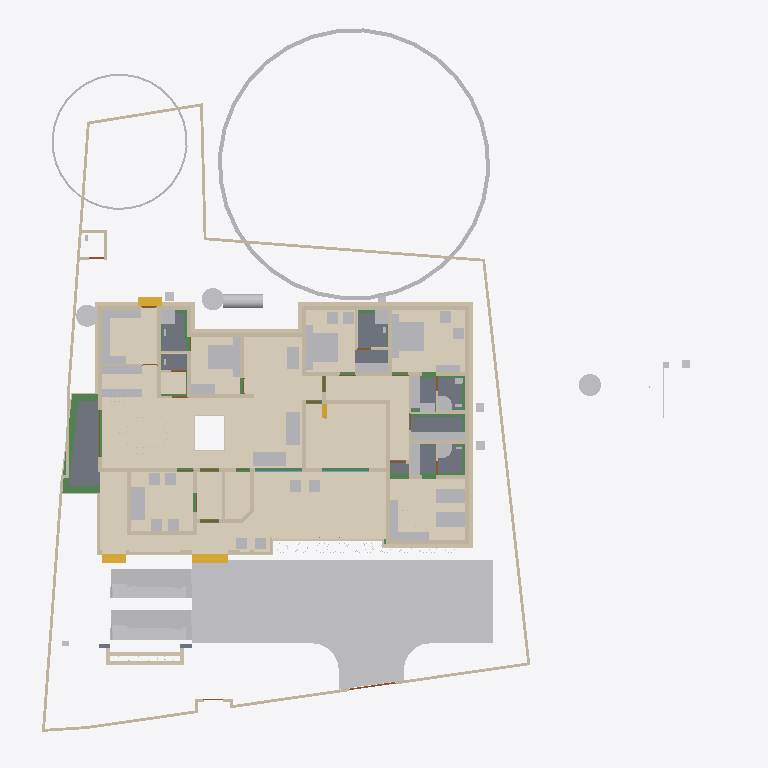
Plan cut of the same IFC building model at storey 'Footing' (level -0.87 m, cut at 0.53 m), seen from above with north up, elements coloured by IFC class (only those large enough to see are counted): 90 walls (beige), 64 other elements (light grey), 20 beams (green), 13 coverings (cream), 11 doors (brown), 8 slabs (grey), 4 stair flights (yellow), 2 windows (light blue). Cut surfaces are drawn darker.
Extent 43.3 m × 45.0 m × 17.7 m (x, y, z). Storeys (9): Footing at -0.87 m; 00 at 0.00 m; Verandah at 0.00 m; Plumbing at 0.00 m; GF at 0.45 m; GFLintel at 2.55 m; FF at 3.45 m; GF-E at 3.45 m; FFtop at 5.70 m. Elements (924): 275 IfcBeam, 274 IfcWall, 67 IfcFurniture, 47 IfcCovering, 44 IfcColumn, 31 IfcWindow, 29 IfcGeographicElement, 27 IfcDoor, 21 IfcSlab, 18 IfcSanitaryTerminal, 14 IfcUnitaryEquipment, 12 IfcElectricAppliance.

HEADER;
FILE_DESCRIPTION(('ViewDefinition[DesignTransferView]'),'2;1');
FILE_NAME('Sreekesh.ifc','2025-07-02T13:19:02+05:30',(),(),'IfcOpenShell 0.8.3-alpha250613','Bonsai 0.8.3-alpha250613-9b8357c','Nobody');
FILE_SCHEMA(('IFC4X3'));
ENDSEC;
DATA;
#1=IFCPROJECT('0aPvmvJuf5owphcfiKWAsN',$,'My Project',$,$,$,$,(#14,#26),#9);
#30=IFCSITE('3jTVXq97zE2OZTfzZH9iYT',$,'My Site',$,$,#53,$,$,$,$,$,$,$,$);
#211744=IFCSITE('2pH2ecD1v9bgK8psTEcl$_',$,'Site',$,$,#211760,#211754,$,$,$,$,$,$,$);
#36=IFCBUILDING('3Bt1MypEf4fuqFfshm9kTs',$,'My Building',$,$,#59,$,$,$,$,$,$);
#333137=IFCBUILDING('2u05Cn$TD6OPdaLJzvNsxO',$,'GFWall',$,$,#333157,$,$,$,$,$,$);
#339211=IFCBUILDING('002Xt49mzDahM74jmffgUi',$,'GF-P',$,$,#339231,$,$,$,$,$,$);
#42=IFCBUILDINGSTOREY('3Yt8GBe1vE1Byt_$JKaQnQ',$,'GF',$,$,#7313,$,$,$,$);
#8023=IFCBUILDINGSTOREY('3LNq90aff4Xhn4xfthWyFx',$,'00',$,$,#8039,$,$,$,$);
#71986=IFCBUILDINGSTOREY('1ZF$IMkzjA5efl8XVVA8ry',$,'FFtop',$,$,#72046,$,$,$,$);
#72129=IFCBUILDINGSTOREY('1Nt2vvvNTB5u0X$NIke4ti',$,'GFLintel',$,$,#280967,$,$,$,$);
#83382=IFCBUILDINGSTOREY('2do7yjy$r1eOSN7_GxsK9f',$,'FF',$,$,#83409,$,$,$,$);
#301077=IFCBUILDINGSTOREY('1n3LFyF6X708Cvo1r86gbR',$,'Footing',$,$,#301097,$,$,$,$);
#340744=IFCBUILDINGSTOREY('0$aAKYJlj1sB8ELKRxTL7n',$,'GF-E',$,$,#340770,$,$,$,$);
#360055=IFCBUILDINGSTOREY('2kU8qRmBnF7foRmD37T33I',$,'Verandah',$,$,#360071,$,$,$,$);
#367233=IFCBUILDINGSTOREY('3r39yX7tr10xAjP1zlM9FN',$,'Plumbing',$,$,#367249,$,$,$,$);
#363541=IFCCOURSE('0hYJyXEsXANxqeScN2ddTn',$,'Course',$,$,#364727,#363556,$,$);
#330851=IFCCOVERING('3kms8ObvT2A83v6EkiQCtZ',$,'Covering',$,$,#332110,#330862,$,$);
#345031=IFCCOVERING('3RPlCoLTXEkg2LQ5VmhLHT',$,'Covering',$,$,#361378,#345042,$,$);
#339298=IFCCOVERING('0RcNbxwC1BPO6vPsSe5hv0',$,'Covering',$,$,#339326,#339309,$,$);
#158109=IFCGEOGRAPHICELEMENT('1ICn9VC11DLu$jSeyjW6na',$,'GeographicElement',$,$,#159277,#158141,$,$);
#344036=IFCCOVERING('0d2zgKDdP8dwFGBu$GD38F',$,'Covering',$,$,#344995,#344047,$,$);
#339327=IFCCOVERING('2gdKm_COPCGQt2$pqnEIyy',$,'Covering',$,$,#339363,#339338,$,$);
#344009=IFCCOVERING('2wUE701ff3ZBcv_UhuFthK',$,'Covering',$,$,#344035,#344020,$,$);
#343848=IFCCOVERING('0UuWKOFoDDYvmplRYi7h7d',$,'Covering',$,$,#343876,#343859,$,$);
#146729=IFCVEHICLE('0zRPRsukT96P6cuFPGiKs1',$,'Vehicle',$,$,#189086,#146742,$,$);
#70155=IFCVEHICLE('3fs_92XJnE9xh12t4cEAUA',$,'Vehicle',$,$,#189081,#70187,$,$);
#330794=IFCSLAB('2m4RWmARb8ng3Ygm017ww6',$,'Slab',$,$,#332135,#330805,$,$);
#343982=IFCCOVERING('3pEdpTjbjFLQ$oJNw_068r',$,'Covering',$,$,#344008,#343993,$,$);
#343931=IFCCOVERING('0kYX189Jf7CBGn9ceIdHnd',$,'Covering',$,$,#343981,#343942,$,$);
#330566=IFCSLAB('1KV5e4N_LAjfJ$UL2nwl3p',$,'Slab',$,$,#332115,#330577,$,$);
#343877=IFCCOVERING('3Wi1uDf0TEzBEG7DUo_LFE',$,'Covering',$,$,#343903,#343888,$,$);
#66022=IFCWALL('2FUeR5sFb9uwjJGdeVWABU',$,'Wall',$,$,#212658,#66028,$,$);
#330504=IFCSLAB('03xIm3ukzAoQYSdD2H4JTp',$,'Slab',$,$,#330534,#330515,$,$);
#343904=IFCCOVERING('2DZod39rv4RxPbk5$8U$JL',$,'Covering',$,$,#344990,#343915,$,$);
#330623=IFCSLAB('2hl_cfSjf0sAYKs4IehkNU',$,'Slab',$,$,#330653,#330634,$,$);
#330654=IFCSLAB('0zeqns1fb6GQhZZBUNJUl9',$,'Slab',$,$,#332120,#330665,$,$);
#90359=IFCWALL('3p_Mlr$7n7WPwtZxEevqS4',$,'Wall',$,$,#333323,#90370,$,$);
#411113=IFCFURNITURE('24hcVyXrH4tf35GE4proyw',$,'Furniture',$,$,#412590,#411112,$,$);
#411894=IFCFURNITURE('1aP3zeWsL0ZQXEuRipuWXs',$,'Furniture',$,$,#412425,#411893,$,$);
#158156=IFCGEOGRAPHICELEMENT('2JlHSkVhjCZPlJyc1W8A6K',$,'GeographicElement',$,$,#159282,#158188,$,$);
#65997=IFCWALL('1DC2$ngnnDR8Q9h6mAR0js',$,'Wall',$,$,#345521,#66003,$,$);
#330680=IFCSLAB('2fqwCXX4D8Vwt6ELtzQYwL',$,'Slab',$,$,#332125,#330691,$,$);
#406470=IFCFURNITURE('0TjK6ZDxX03eSWHk61hTjB',$,'Furniture',$,$,#412535,#406469,$,$);
#285749=IFCWALL('23M4dZECv7RPP4RWKkyrhY',$,'Wall.082',$,$,#286025,#285760,$,$);
#309133=IFCWALL('2VcyNDgMn9VgDTDYN_$YR$',$,'Wall',$,$,#315096,#309144,$,$);
#222195=IFCWALL('2ixJvC9dH599amejUM2w6G',$,'Wall',$,$,#293165,#222215,$,$);
#3067=IFCWALL('3GZ$skLXf6OgGR8mfLciD_',$,'Wall',$,$,#333298,#3073,$,$);
#3520=IFCWALL('1kfIyPN_b4JPSDED46DDvv',$,'Wall',$,$,#333253,#3526,$,$);
#415580=IFCTANK('0zlhS4RPL7lRfPwGcdKWnU',$,'Tank',$,$,#415603,#415579,$,$);
#369916=IFCCOVERING('3HWV9OZZz6DxRQIJbYTFsv',$,'Covering',$,$,#371503,#369932,$,$);
#309107=IFCWALL('01iQiyD9jF981ZNgDvXuAr',$,'Wall',$,$,#315514,#309118,$,$);
#332270=IFCBEAM('2xaS$r06b4vf3tMS9n7DUs',$,'Beam',$,$,#360247,#332289,$,$);
#2872=IFCWALL('0VICnwrYLCM9IhHcjSiD9g',$,'Wall',$,$,#333268,#2879,$,$);
#406302=IFCFURNITURE('0QVhsRe3v2xh1mazg7g3pY',$,'Furniture',$,$,#412530,#406301,$,$);
#408776=IFCFURNITURE('2bin7WsULDjPeLfYKRFVAv',$,'Furniture',$,$,#412375,#408775,$,$);
#410217=IFCFURNITURE('17qZxJfnjAUwxgeyWuttn3',$,'Furniture',$,$,#412300,#410216,$,$);
#18348=IFCWALL('1c7n2BYDr8yh53xvaRXxqS',$,'Wall',$,$,#333238,#18359,$,$);
#411646=IFCFURNITURE('0T3ErBLYfCbANjLJsek21j',$,'Furniture.012',$,$,#412420,#411645,$,$);
#405120=IFCFURNITURE('1qta$LkA5AceF3Xp8O0QAN',$,'Furniture',$,$,#412435,#405119,$,$);
#322593=IFCBEAM('0JThVjgLz2c8tnzX3fx6cE',$,'Beam',$,$,#323689,#322604,$,$);
#409924=IFCFURNITURE('3pKgwG2ITCbQ1PcX8XbhFK',$,'Furniture',$,$,#412455,#409923,$,$);
#226167=IFCWALL('1JVywoPUH41xuuLQv_Mf23',$,'Wall.082',$,$,#226244,#226178,$,$);
#414475=IFCWASTETERMINAL('1uBGk1gxzE9hTrqFRynQQB',$,'WasteTerminal',$,$,#414555,#414474,$,$);
#414421=IFCWASTETERMINAL('3h7h8u_I98lOH4BWXVcUCV',$,'WasteTerminal',$,$,#414545,#414420,$,$);
#414527=IFCWASTETERMINAL('0v1hqfc$r1$wf5R2fPkqwY',$,'WasteTerminal',$,$,#414550,#414526,$,$);
#345472=IFCWALL('0yhntx_XHBtOwqFxJIUy0e',$,'Wall.082',$,$,#345566,#345483,$,$);
#404753=IFCFURNITURE('1ZMS8SRrzDlwZAJNK6Cc1b',$,'Furniture',$,$,#412365,#404752,$,$);
#2959=IFCWALL('3OEI3BHmD4XPtrMwXvI884',$,'Wall',$,$,#333218,#2970,$,$);
#65947=IFCWALL('08s$eE7qfC1vtHJbeTdsNK',$,'Wall',$,$,#211965,#65953,$,$);
#41614=IFCSTAIRFLIGHT('3mjK21MVj5Wxp88atmNL9l',$,'StairFlight',$,$,#143920,#41646,$,2,1,0.150000005960464,0.25,.STRAIGHT.);
#407831=IFCFURNITURE('0$8OaL6CrEzA8J2kAFn5MP',$,'Furniture',$,$,#412575,#407830,$,$);
#415746=IFCFURNITURE('3yBfXLRlTBsgTYXSazakzr',$,'Furniture',$,$,#415789,#415761,$,$);
#3151=IFCWALL('2frHB1bR9FtP23RXamn7Ko',$,'Wall',$,$,#333488,#3162,$,$);
#308639=IFCWALL('0UYp14YpP1MAW0yCb4nw87',$,'Wall',$,$,#315836,#308650,$,$);
#4009=IFCWALL('2lHSG51rHEfeNsY_Rnf304',$,'Wall',$,$,#333173,#4020,$,$);
#65878=IFCWALL('1RxXXtAKb3$uqm3spal5Ab',$,'Wall.049',$,$,#212025,#65884,$,$);
#110356=IFCWALL('3Jc2L501zCIf2lBfrewdbK',$,'Wall',$,$,#292962,#110367,$,$);
#18016=IFCWALL('2qNYwIywzDnw0eOADeB3_0',$,'Wall',$,$,#333363,#18027,$,$);
#18042=IFCWALL('3bhXUDB39FaPZW_NASdZlT',$,'Wall',$,$,#333503,#18053,$,$);
#409252=IFCFURNITURE('0_rDbuDo58VxsMmqMXWGXl',$,'Furniture',$,$,#412380,#409251,$,$);
#406562=IFCFURNITURE('0CTrKXjzT4nwS33fIVpOOp',$,'Furniture',$,$,#412400,#406561,$,$);
#408830=IFCFURNITURE('2gS_n6rBD4phTUvATNAFvz',$,'Furniture',$,$,#412285,#408829,$,$);
#18525=IFCWALL('2nl9frQ2v9fwHEG6jroVG1',$,'Wall',$,$,#333413,#18536,$,$);
#406109=IFCFURNITURE('055N_$xmX9ZQbc0CYFtvE3',$,'Furniture',$,$,#412440,#406108,$,$);
#411564=IFCFURNITURE('0yYwZAg3jFQvkxBxQ0MGp1',$,'Furniture',$,$,#412415,#411563,$,$);
#18672=IFCWALL('0s5YaOi8jF58ocUKtzFB68',$,'Wall',$,$,#333183,#18683,$,$);
#405329=IFCFURNITURE('2ixD7L4W9Bx8pq5JDxu0EW',$,'Furniture',$,$,#412470,#405328,$,$);
#101757=IFCWALL('3Re5U6AfH5hRjhCU8HzlUQ',$,'Wall',$,$,#149415,#101777,$,$);
#4130=IFCWALL('1AvIXg7ED1P9NhJbZDV_E1',$,'Wall',$,$,#333378,#4141,$,$);
#18646=IFCWALL('20GHUXbGDFDBHE5XphavUy',$,'Wall',$,$,#333423,#18657,$,$);
#18194=IFCWALL('1AbV9w0nLBfPekv$ii5eki',$,'Wall',$,$,#333348,#18205,$,$);
#8133=IFCWALL('2NV9tTUID8IOq7fV7oI$I_',$,'Wall',$,$,#149410,#8144,$,$);
#18392=IFCWALL('2Hkjxieqv1Fue5ySQ6NeWL',$,'Wall',$,$,#333293,#18403,$,$);
#18588=IFCWALL('0dH3P3qYrCC8jvNsEw9m9T',$,'Wall',$,$,#333478,#18599,$,$);
#309185=IFCWALL('1RTxTTrCL8QeAofqzjoycv',$,'Wall',$,$,#314935,#309196,$,$);
#322340=IFCBEAM('3$k90v2JXBwOG_BKNDj5UO',$,'Beam',$,$,#324461,#322351,$,$);
#327920=IFCBEAM('1u9voof95Cp8BkjJqPE6_U',$,'Beam',$,$,#360277,#327939,$,$);
#302165=IFCWALL('1$HxsBOwj5nRXfdvXyY53f',$,'Wall',$,$,#303384,#302176,$,$);
#321451=IFCBEAM('3708yRWgLANO$UXD9FgLFU',$,'Beam',$,$,#321653,#321462,$,$);
#4072=IFCWALL('0Y3rN168r7Jxb0OqetfU7X',$,'Wall',$,$,#333448,#4083,$,$);
#411752=IFCFURNITURE('3keQdM9i5FJ9JBwmsM_Qg3',$,'Furniture',$,$,#412395,#411751,$,$);
#321351=IFCBEAM('1002koZ$TEXecTxtQvSjVq',$,'Beam',$,$,#321418,#321362,$,$);
#329035=IFCWALL('2$n50xrj53zPnnhI4Jq0HX',$,'Wall',$,$,#360082,#329055,$,$);
#285691=IFCWALL('3FXX66X1H7gQUhINB1ZqHj',$,'Wall.082',$,$,#285831,#285702,$,$);
#41688=IFCSTAIRFLIGHT('0VcD2gJAfBIuw$lMxDzKKO',$,'StairFlight',$,$,#283276,#118718,$,2,1,0.150000005960464,0.25,.STRAIGHT.);
#79990=IFCSTAIRFLIGHT('1DnY2XVefC_QhnIFzju6yh',$,'StairFlight',$,$,#80105,#148959,$,$,$,$,$,$);
#308743=IFCWALL('3Tnn_JHV999eTqU$lk38Gu',$,'Wall',$,$,#316036,#308754,$,$);
#205023=IFCWALL('2UCXlaZiz9gRZ4iLCU3mzL',$,'Wall',$,$,#333473,#205034,$,$);
#412886=IFCSANITARYTERMINAL('31xwdd6k9ESw7YnQ1LspId',$,'SanitaryTerminal',$,$,#414312,#412885,$,$);
#322219=IFCBEAM('0SNQ61idv8nAn9s$w1aH4x',$,'Beam',$,$,#322295,#322230,$,$);
#413822=IFCSANITARYTERMINAL('1fOwUzmtv9afxOsUQO0pB7',$,'SanitaryTerminal',$,$,#414362,#413821,$,$);
#413911=IFCSANITARYTERMINAL('3sA1eoE299ufpxJw1HaYmz',$,'SanitaryTerminal',$,$,#414332,#413910,$,$);
#302139=IFCWALL('3JfewLUD57vv22OwwmUUes',$,'Wall',$,$,#302983,#302150,$,$);
#414203=IFCSANITARYTERMINAL('1TZeRF9t54uwS6h95ZvvLS',$,'SanitaryTerminal',$,$,#414377,#414202,$,$);
#4193=IFCWALL('1S26G2gIX1gA7ikyBlvCVo',$,'Wall',$,$,#333513,#4204,$,$);
#24001=IFCWALL('3hphgpD2b28xqT53FPskSj',$,'Wall',$,$,#333408,#24012,$,$);
#4400=IFCWALL('2EfOldwLX0nA3x6s$146tT',$,'Wall',$,$,#333193,#4411,$,$);
#411257=IFCFURNITURE('3InpbPAMj2MBzrSOMYlvHV',$,'Furniture',$,$,#412460,#411256,$,$);
#23938=IFCWALL('0ZZEq2syzEPfO9qD2AQWDv',$,'Wall',$,$,#333523,#23949,$,$);
#18431=IFCWALL('0_Fa$t1jbFZejYJKQtXQPU',$,'Wall',$,$,#334104,#18442,$,$);
#309159=IFCWALL('1V_dIHu1r0A9eGkskasoOA',$,'Wall',$,$,#316323,#309170,$,$);
#327954=IFCBEAM('0sP03oSW15$QcfoTPLiBso',$,'Beam',$,$,#360297,#327973,$,$);
#409702=IFCFURNITURE('0AyXzAPh113f0lYaDtTOE6',$,'Furniture',$,$,#412345,#409701,$,$);
#16913=IFCWALL('3FSYpd1tn9SgCqZ8sPMfkT',$,'Wall',$,$,#333223,#16924,$,$);
#323590=IFCBEAM('2KvW8IAv97GwnpIknpGcni',$,'Beam',$,$,#323799,#323601,$,$);
#120632=IFCWALL('2Lqjpf9Aj0Vh1iBvOWYUCR',$,'Wall',$,$,#333458,#120643,$,$);
#408592=IFCFURNITURE('0sWiAZchD9CQr_lkdFZUTW',$,'Furniture',$,$,#412490,#408591,$,$);
#109955=IFCWALL('0m53cJKujAOwiy8OxGf4Uf',$,'Wall',$,$,#212433,#109966,$,$);
#404434=IFCFURNITURE('3mJ1p$bc56UALxWDJNN0rm',$,'Furniture',$,$,#412360,#404433,$,$);
#406785=IFCFURNITURE('2BE9a6LpL91PCj4_J$x9Rr',$,'Furniture',$,$,#412370,#406784,$,$);
#406974=IFCFURNITURE('3zxgQVx3X9e9K7Uitk4v3$',$,'Furniture',$,$,#412405,#406973,$,$);
#407362=IFCFURNITURE('00YQdIzvr0bv6uDTc6vlmO',$,'Furniture',$,$,#412270,#407361,$,$);
#407499=IFCFURNITURE('2s9hVLrcDA5wvNZJTkkoKg',$,'Furniture',$,$,#412275,#407498,$,$);
#408291=IFCFURNITURE('1JYWbcuBf30ORcWZXivos0',$,'Furniture',$,$,#412545,#408290,$,$);
#408977=IFCFURNITURE('0v7OEyCvr39hZF6L_IZlKk',$,'Furniture',$,$,#412495,#408976,$,$);
#409447=IFCFURNITURE('2H$5BrOv18cvst8X4y554L',$,'Furniture',$,$,#412385,#409446,$,$);
#409846=IFCFURNITURE('0dDpUaa6nCsfvkcRPls5fd',$,'Furniture',$,$,#412350,#409845,$,$);
#410686=IFCFURNITURE('18HlnwBc9DnAvKFnG7c4d9',$,'Furniture',$,$,#412585,#410685,$,$);
#412255=IFCFURNITURE('076SYXiXP7jhnOyre$gCoP',$,'Furniture',$,$,#412510,#412254,$,$);
#405275=IFCFURNITURE('0Tjm9jror8bPxG689sHAj8',$,'Furniture',$,$,#412315,#405274,$,$);
#407636=IFCFURNITURE('0VTCb1Evn558OH68N69Eaz',$,'Furniture',$,$,#412445,#407635,$,$);
#408078=IFCFURNITURE('0zixzxSUv7NBPjkhBn6BwL',$,'Furniture',$,$,#412540,#408077,$,$);
#328180=IFCWALL('0ABhG_1I127Plb3g$lDZDb',$,'Wall',$,$,#360097,#328200,$,$);
#72992=IFCWALL('0nKeLZCI54WeIG0cLfl1fW',$,'Wall',$,$,#368846,#73003,$,$);
#23777=IFCWALL('1ASg6knUz7cALk6Wf7iLsx',$,'Wall',$,$,#333483,#23788,$,$);
#4251=IFCWALL('0Bt3ZVIAf4Xxxu9dLd3uEo',$,'Wall',$,$,#333208,#4262,$,$);
#301497=IFCWALL('279hzSrFnDAemlMzXxDDiC',$,'Wall',$,$,#302855,#301508,$,$);
#72748=IFCWALL('1UbR72eUH7cw3XKVuvBX9f',$,'Wall',$,$,#368951,#72759,$,$);
#24504=IFCWALL('2_1GARUmnBv8h1fVKiMUG8',$,'Wall',$,$,#370295,#24515,$,$);
#23640=IFCWALL('0_SaQ7wpHF8PQbZNvLqwvm',$,'Wall',$,$,#370255,#23651,$,$);
#302305=IFCWALL('3X0ERYtZTF3BJUadwFxNGr',$,'Wall',$,$,#303149,#302316,$,$);
#308821=IFCWALL('1i1s3DTsXFIxiXVYQrmqhu',$,'Wall',$,$,#317395,#308832,$,$);
#308535=IFCWALL('1uDvQF6MrF2xTGN_X2nfwO',$,'Wall',$,$,#317173,#308546,$,$);
#116908=IFCWALL('1k3YgD4uj5vPZWbPgSVuxU',$,'Wall.049',$,$,#212306,#116919,$,$);
#323884=IFCBEAM('3lhJIqjUHFKPqemc2JHxqi',$,'Beam',$,$,#323933,#323895,$,$);
#323821=IFCBEAM('1t67V$RoL7uxUKYWHLvP$f',$,'Beam',$,$,#324332,#323832,$,$);
#414930=IFCDISTRIBUTIONCHAMBERELEMENT('0oEpjQHxH1QAA_Te2ccyVt',$,'DistributionChamberElement',$,$,#415271,#414929,$,$);
#415254=IFCDISTRIBUTIONCHAMBERELEMENT('1vqvtC3CfC5Q3QhVXRqGv7',$,'DistributionChamberElement',$,$,#415276,#415253,$,$);
#4589=IFCWALL('3bxDDefdT5ye1dowu7JjI8',$,'Wall',$,$,#370245,#4600,$,$);
#116735=IFCDOOR('1dZUIR_mr60wAZddeiCYTI',$,'Door',$,$,#281598,#116767,$,1.79999995231628,3.0,$,$,$);
#301466=IFCWALL('1s0ZYKiyP5FObNA1y255NL',$,'Wall',$,$,#301771,#301477,$,$);
#301587=IFCWALL('2h55052Ef5nAmrSgnCMKqk',$,'Wall',$,$,#301649,#301598,$,$);
#205235=IFCWALL('0j$uZz88bBJw4YgnSugDAy',$,'Wall',$,$,#370225,#205266,$,$);
#117002=IFCWALL('2_YAAq8JL4QhCYm3Y6yZZ5',$,'Wall.049',$,$,#212688,#117013,$,$);
#415146=IFCDISTRIBUTIONCHAMBERELEMENT('3VcK8sIRD7wR7b2vz8aPfU',$,'DistributionChamberElement',$,$,#415266,#415145,$,$);
#117253=IFCWALL('2NQIKohcDAsQMbNSTdACJd',$,'Wall.049',$,$,#212331,#117264,$,$);
#356625=IFCSTAIRFLIGHT('11NzQP0GP46gGH8bKAxyP$',$,'StairFlight',$,$,#356713,#356634,$,13,12,0.176923073255099,0.100000001490116,.STRAIGHT.);
#107612=IFCWALL('1wbyz7uCHF0uVxGjaI6PCG',$,'Wall',$,$,#291943,#107632,$,$);
#332304=IFCWALL('0ZmojOdCnDxP$iDjWVcZ2G',$,'Wall',$,$,#360087,#332324,$,$);
#414746=IFCDISTRIBUTIONCHAMBERELEMENT('2KyTTcF2L0SujAOfThmzuo',$,'DistributionChamberElement',$,$,#415286,#414745,$,$);
#324042=IFCBEAM('3ga4rtxNr4kAohXQ6w7gaj',$,'Beam',$,$,#324091,#324053,$,$);
#107479=IFCWALL('3KZ4OolNX49g0qDQdB_093',$,'Wall',$,$,#292929,#107499,$,$);
#328429=IFCWALL('2kbqNKfzvEQ9JHWg3KnlRz',$,'Wall',$,$,#360107,#328449,$,$);
#323406=IFCBEAM('0XzlAaFKP1Qfq62BuIXqcY',$,'Beam',$,$,#326607,#323417,$,$);
#142855=IFCWALL('3He7Itb7P9dxU082DYUy3x',$,'Wall',$,$,#333438,#142866,$,$);
#405621=IFCFURNITURE('3Mt86jJJP8ieSvneq7zau6',$,'Furniture',$,$,#412265,#405620,$,$);
#408154=IFCFURNITURE('1K5CC3v$51_RkeRHCfWF1K',$,'Furniture',$,$,#412450,#408153,$,$);
#409053=IFCFURNITURE('3SbcOvQD51GhDFdMrfJy7o',$,'Furniture',$,$,#412290,#409052,$,$);
#409648=IFCFURNITURE('2XUZmvobvC1gsAzioRJWb7',$,'Furniture',$,$,#412340,#409647,$,$);
#411970=IFCFURNITURE('2nTbUK8Q9CwehFexi7HpJk',$,'Furniture',$,$,#412560,#411969,$,$);
#22728=IFCWALL('0eBbQlH7v64usfOLZyJNbw',$,'Wall',$,$,#370300,#22739,$,$);
#23702=IFCWALL('3vhPPX9TvFw8zHVZM78jVj',$,'Wall',$,$,#370230,#23713,$,$);
#320745=IFCBEAM('3QKYyvE2D249bj17yoTvJ3',$,'Beam',$,$,#321028,#320756,$,$);
#385324=IFCPIPESEGMENT('24B4Qe5bfEpegGSk0e0W3i',$,'PipeSegment',$,$,#387888,#385323,$,$);
#410887=IFCFURNITURE('30UJjqf1X57hbrPqq67ADj',$,'Furniture',$,$,#412310,#410886,$,$);
#283125=IFCWALL('1ThztmO4DFMRf43v$jklMQ',$,'Wall',$,$,#368816,#283136,$,$);
#282433=IFCWALL('1iQBdd0pj7x8XRK7H7syja',$,'Wall',$,$,#368836,#282444,$,$);
#26789=IFCDOOR('3HF$fS8tX7kw4y81dHWRkr',$,'Door',$,$,#340243,#26820,$,$,$,$,$,$);
#100138=IFCWINDOW('03pSbf9VzBmOfvyVNZLBl9',$,'Window',$,$,#120631,#100170,$,2.09999990463257,3.0,$,.TRIPLE_PANEL_VERTICAL.,$);
#100471=IFCWINDOW('3ly7uZN$bElgbY1ypIkt4k',$,'Window',$,$,#333468,#100484,$,2.09999990463257,3.0,$,.TRIPLE_PANEL_VERTICAL.,$);
#110674=IFCWALL('1a_hfYQo5DRgtEum677ZGl',$,'Wall',$,$,#292365,#110685,$,$);
#413078=IFCSANITARYTERMINAL('3twKXpJgX3DQcQMUJPSheZ',$,'SanitaryTerminal',$,$,#414337,#413077,$,$);
#4282=IFCWALL('3LtaSWCE92ufRXUd3DO8_e',$,'Wall',$,$,#333358,#4293,$,$);
#116971=IFCWALL('08FBn4OWj7ogBqhIhITLuq',$,'Wall.049',$,$,#212683,#116982,$,$);
#107115=IFCSLAB('2WfKfjDrX2bAvlVSkqt8hs',$,'Slab',$,$,#149390,#107130,$,$);
#317730=IFCBEAM('2mrV8yaEnDUe8ggogRJUJt',$,'Beam',$,$,#323710,#317737,$,$);
#107142=IFCSLAB('2X2MSE$PfAlPCABr99DsiG',$,'Slab',$,$,#149395,#107153,$,$);
#317909=IFCBEAM('2OYSp20lP96eIG25Jc2F89',$,'Beam',$,$,#318172,#317920,$,$);
#415038=IFCDISTRIBUTIONCHAMBERELEMENT('19F91Q9CbEHf5vxAzZGpDM',$,'DistributionChamberElement',$,$,#415291,#415037,$,$);
#204966=IFCWALL('0KSnhwWa5EOP3oKtdx_S0h',$,'Wall',$,$,#370235,#204977,$,$);
#323237=IFCBEAM('38xR2rR0f2chgxSO_jbiZy',$,'Beam',$,$,#326653,#323248,$,$);
#394464=IFCCOVERING('2nkf_vHa13ZgdrSJYEIS6H',$,'Covering',$,$,#396216,#394463,$,$);
#9872=IFCDOOR('24C19FSTXCr9YVxTHShicU',$,'Door',$,$,#340278,#9904,$,2.09999990463257,1.20000004768372,$,.DOUBLE_DOOR_SINGLE_SWING.,$);
#17070=IFCDOOR('2w3WWGTtP00h8_PNlhTR$b',$,'Door',$,$,#340283,#17101,$,2.09999990463257,1.20000004768372,$,$,$);
#317971=IFCBEAM('3QnKOgsZLCYeMSf9MWwdTD',$,'Beam',$,$,#321450,#317982,$,$);
#329409=IFCWALL('3Cxk__a$n5$BSk_InZ2945',$,'Wall',$,$,#360102,#329429,$,$);
#414630=IFCDISTRIBUTIONCHAMBERELEMENT('2tOGDYxxD48BmFsFs$LazS',$,'DistributionChamberElement',$,$,#415281,#414629,$,$);
#107859=IFCPUMP('1xebO22lrBbOBADEX1ov09',$,'Pump',$,$,#149420,#107891,$,$);
#282729=IFCWALL('0L3wrSYBnA$xcRhMJRWK$N',$,'Wall',$,$,#368901,#282740,$,$);
#322098=IFCBEAM('0k2ARBeCP5HwnZx7ghAKU2',$,'Beam',$,$,#322592,#322109,$,$);
#330997=IFCWALL('39tD5FVKP118VL2c4Zc9md',$,'Wall',$,$,#360167,#331017,$,$);
#331112=IFCWALL('2gYMyGp$j3q8gabQtsJ_Cd',$,'Wall',$,$,#360182,#331132,$,$);
#23875=IFCWALL('0DClOP6mT1CvFzGeMn9ZJc',$,'Wall',$,$,#370305,#23886,$,$);
#24729=IFCWALL('15QyFwFBn9rgpI0zLt9Ihd',$,'Wall.063',$,$,#370265,#24740,$,$);
#323732=IFCBEAM('1OXx1Kj6f1$9xAzTICJ4rk',$,'Beam',$,$,#323820,#323743,$,$);
#110898=IFCWALL('1K4878DyjBfAhCF5jh34Xt',$,'Wall',$,$,#292388,#110909,$,$);
ENDSEC;
